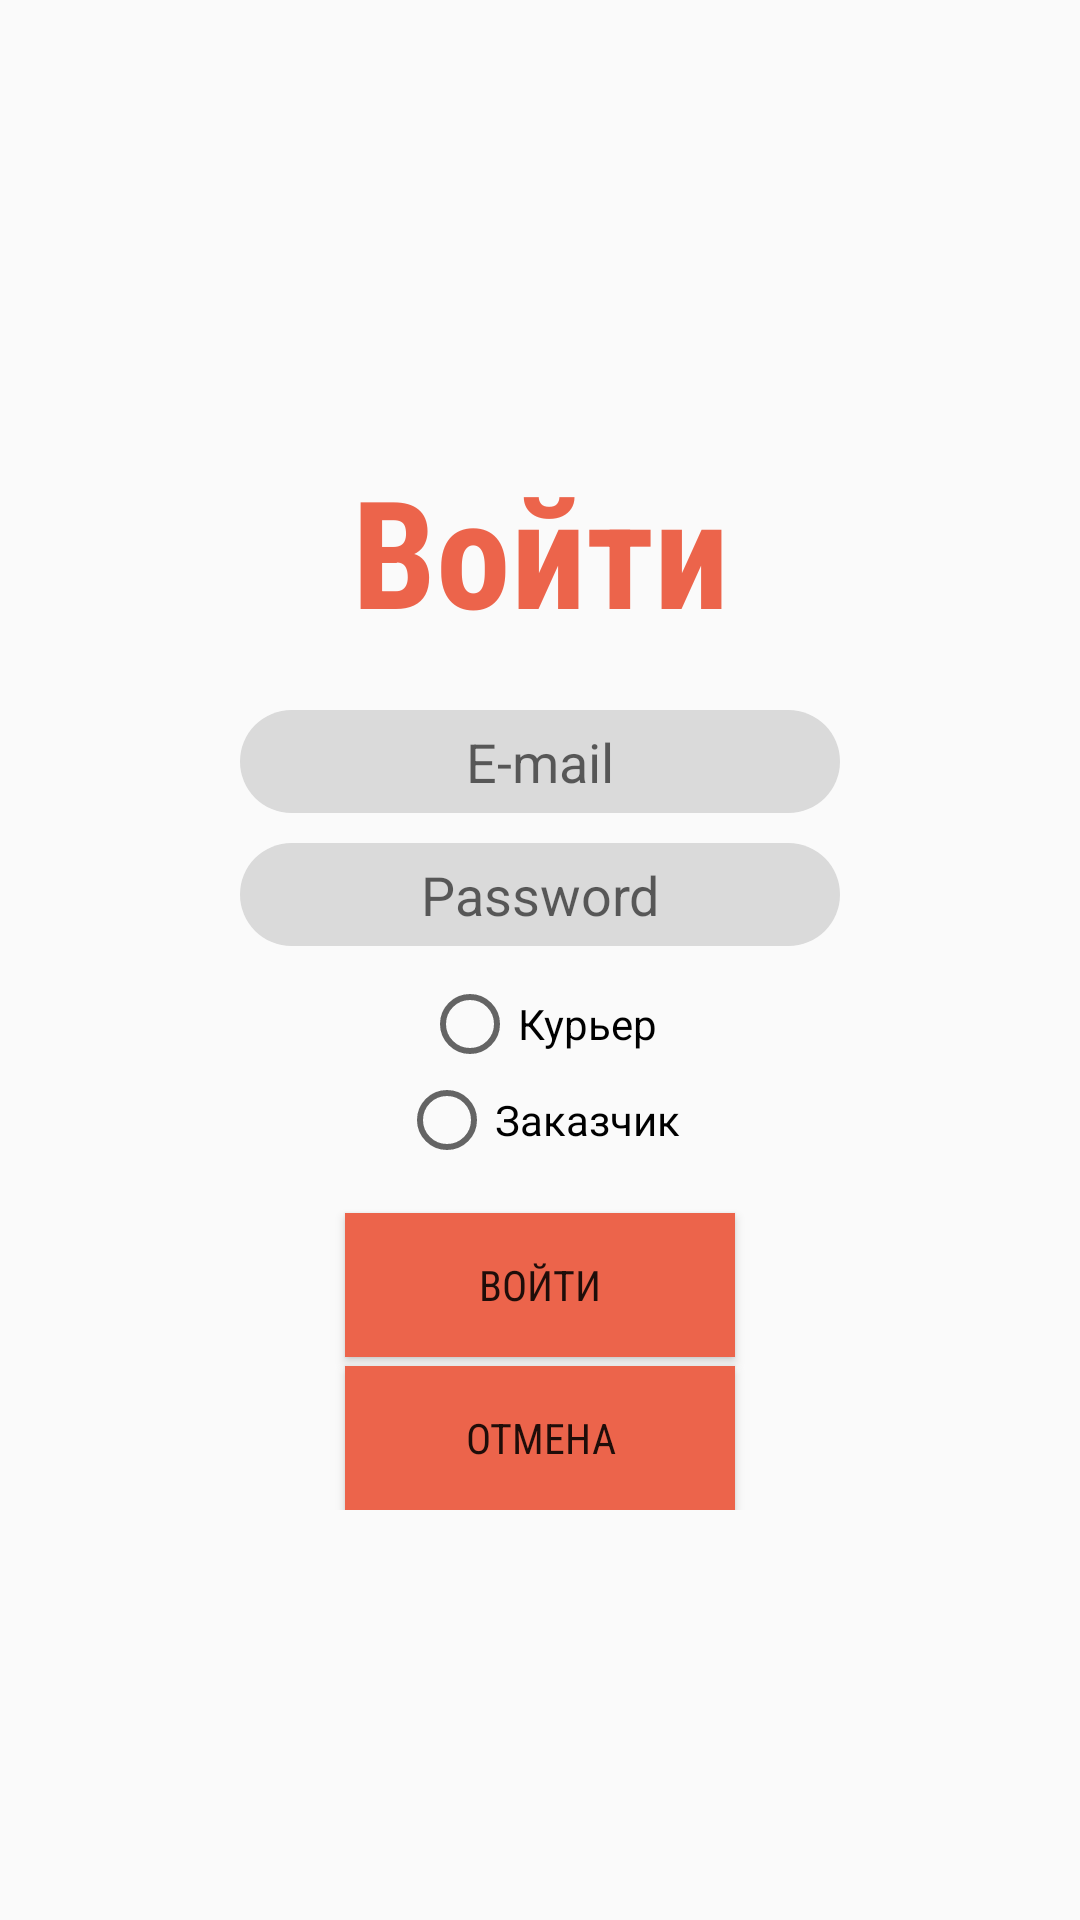

Here is an Android app screen rendered from its layout file. Give the layout XML and the strings, colors and styles it references.
<!-- AndroidManifest.xml: application theme AppTheme -->
<!-- res/layout/activity_log__in.xml -->
<?xml version="1.0" encoding="utf-8"?>
<FrameLayout
    android:id="@+id/container_log_in_frame_layout"
    xmlns:android="http://schemas.android.com/apk/res/android"
    xmlns:tools="http://schemas.android.com/tools"
    android:layout_width="match_parent"
    android:layout_height="match_parent"
    tools:context=".Activityes.Log_In">
    <ProgressBar
        android:scaleY=".5"
        android:scaleX=".5"
        android:id="@+id/progress_bar_log_in"
        android:layout_gravity="center|bottom"
        android:layout_width="wrap_content"
        android:layout_height="wrap_content" />
    <ScrollView
        android:layout_width="match_parent"
        android:layout_height="wrap_content">
        <LinearLayout
            android:orientation="vertical"
            android:layout_width="match_parent"
            android:layout_height="wrap_content">
            <TextView
                android:layout_marginTop="150dp"
                android:textAlignment="center"
                android:textSize="50sp"
                android:fontFamily="sans-serif-condensed"
                android:layout_width="300dp"
                android:layout_height="wrap_content"
                android:text="@string/log_in"
                android:layout_gravity="center"
                android:textColor="@color/color_red_100"
                android:textStyle="bold"/>
            <EditText
                android:id="@+id/log_in_edit_text_email"
                android:inputType="textEmailAddress"
                android:layout_marginTop="20dp"
                android:textAlignment="center"
                android:padding="5dp"
                android:hint="@string/email"
                android:layout_marginStart="80dp"
                android:layout_marginEnd="80dp"
                android:background="@drawable/background_edit_text"
                android:layout_width="match_parent"
                android:layout_height="wrap_content" />
            <EditText
                android:id="@+id/log_in_edit_text_password"
                android:inputType="textPassword"
                android:layout_marginTop="10dp"
                android:textAlignment="center"
                android:padding="5dp"
                android:hint="@string/hint_enter_password"
                android:layout_marginStart="80dp"
                android:layout_marginEnd="80dp"
                android:background="@drawable/background_edit_text"
                android:layout_width="match_parent"
                android:layout_height="wrap_content" />
            <RadioGroup
                android:id="@+id/radio_group_log_in"
                android:layout_marginBottom="5dp"
                android:layout_marginTop="10dp"
                android:gravity="center"
                android:layout_width="match_parent"
                android:layout_height="wrap_content">
                <RadioButton
                    android:id="@+id/radio_button_log_in_courier"
                    android:text="@string/courier_ru"
                    android:layout_width="wrap_content"
                    android:layout_height="wrap_content" />
                <RadioButton
                    android:id="@+id/radio_button_log_in_customer"
                    android:text="@string/customer"
                    android:layout_width="wrap_content"
                    android:layout_height="wrap_content" />
            </RadioGroup>
            <Button
                android:onClick="onClick"
                android:id="@+id/log_id_button_ok"
                android:fontFamily="sans-serif-condensed"
                android:layout_marginTop="10dp"
                android:layout_gravity="center"
                android:background="@color/color_red_100"
                android:text="@string/sign_in"
                android:layout_width="130dp"
                android:layout_height="wrap_content"
                android:layout_marginBottom="3dp"/>
            <Button
                android:onClick="onClick"
                android:id="@+id/log_id_button_cancel"
                android:fontFamily="sans-serif-condensed"
                android:layout_gravity="center"
                android:background="@color/color_red_100"
                android:text="@string/cancel"
                android:layout_width="130dp"
                android:layout_height="wrap_content"/>
        </LinearLayout>
    </ScrollView>
</FrameLayout>
<!-- resources referenced by this layout -->
<resources>
  <color name="color_red_100">#EC644B</color>
  <!-- drawable background_edit_text (drawable) -->
  <?xml version="1.0" encoding ="utf-8"?>
  <layer-list xmlns:android="http://schemas.android.com/apk/res/android">
      <item>
          <shape
              android:shape="rectangle">
              <corners
                  android:radius="20dp">
              </corners>
              <solid
                  android:color="@color/color_gray_0">
              </solid>
          </shape>
      </item>
  </layer-list>
  <string name="cancel">Отмена</string>
  <string name="courier_ru">Курьер</string>
  <string name="customer">Заказчик</string>
  <string name="email">E-mail</string>
  <string name="hint_enter_password">Password</string>
  <string name="log_in">Войти</string>
  <string name="sign_in">Войти</string>
  <style name="AppTheme" parent="Theme.AppCompat.Light.DarkActionBar">
          
          <item name="colorPrimary">@color/colorPrimary</item>
          <item name="colorPrimaryDark">@color/colorPrimaryDark</item>
          <item name="colorAccent">@color/colorAccent</item>
      </style>
  <color name="color_gray_0">#dadada</color>
  <color name="colorPrimary">#3F51B5</color>
  <color name="colorPrimaryDark">#303F9F</color>
  <color name="colorAccent">#FF4081</color>
</resources>
